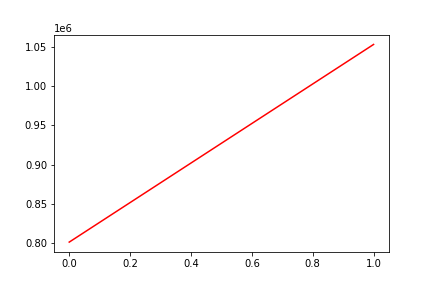

The data file committed next to this chart (first rows):
, date, assets
0, 0, 800892
1, 20130130, 1053379
